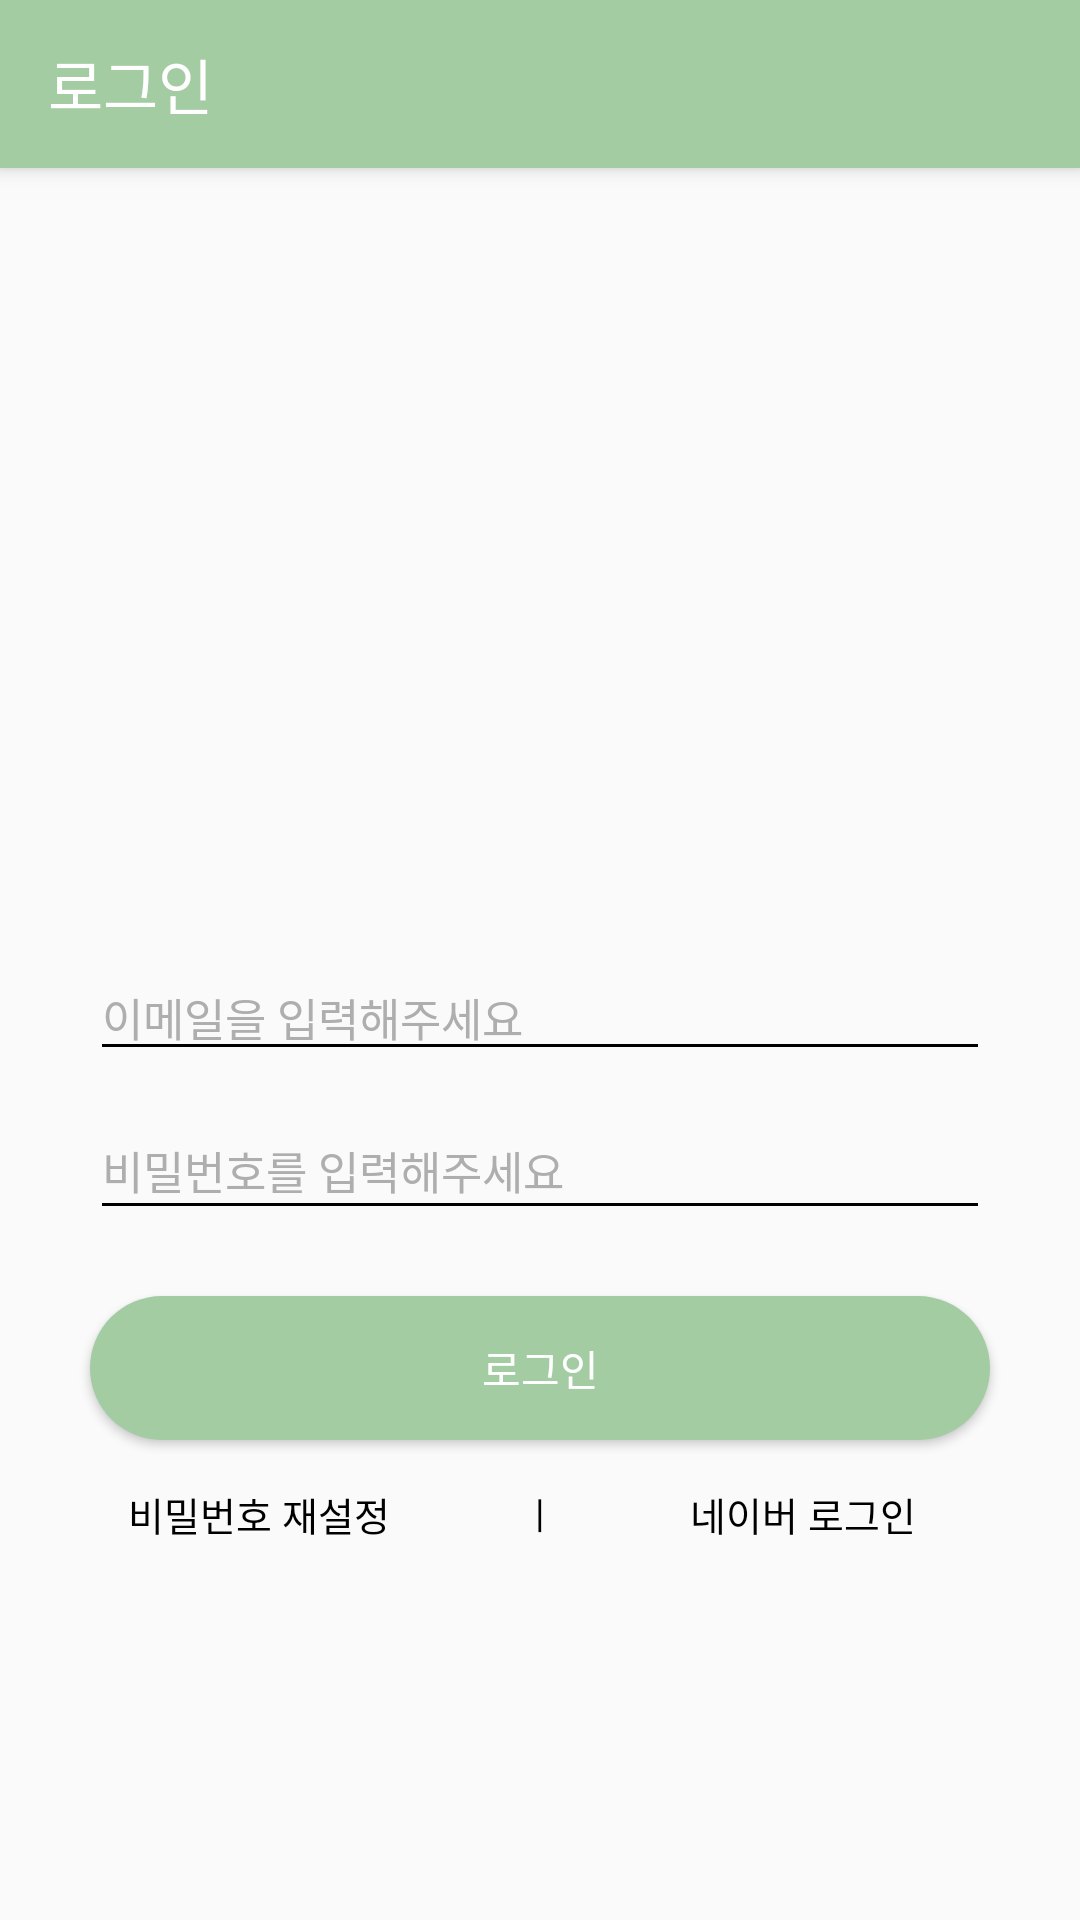

Produce the Android XML layout that renders to this screen, including the resource entries it uses.
<!-- AndroidManifest.xml: application theme Theme.SookCrooge -->
<!-- res/layout/activity_login.xml -->
<?xml version="1.0" encoding="utf-8"?>
<androidx.constraintlayout.widget.ConstraintLayout xmlns:android="http://schemas.android.com/apk/res/android"
    xmlns:app="http://schemas.android.com/apk/res-auto"
    xmlns:tools="http://schemas.android.com/tools"
    android:layout_width="match_parent"
    android:layout_height="match_parent"
    tools:context=".Login">

    <com.google.android.material.appbar.AppBarLayout
        style="@style/Widget.MaterialComponents.Toolbar.Primary"
        android:layout_width="match_parent"
        android:layout_height="wrap_content"
        app:layout_constraintEnd_toEndOf="parent"
        app:layout_constraintStart_toStartOf="parent"
        app:layout_constraintTop_toTopOf="parent">
        <androidx.appcompat.widget.Toolbar
            android:id="@+id/toolbar"
            android:layout_width="match_parent"
            android:layout_height="?attr/actionBarSize"
            app:title="로그인"
            app:titleTextColor="@color/white" />

    </com.google.android.material.appbar.AppBarLayout>

    <ImageView
        android:id="@+id/imageView"
        android:layout_width="wrap_content"
        android:layout_height="82dp"
        android:layout_marginTop="186dp"
        android:src="@drawable/font"
        app:layout_constraintEnd_toEndOf="parent"
        app:layout_constraintStart_toStartOf="parent"
        app:layout_constraintTop_toTopOf="parent" />

    <EditText
        android:id="@+id/login_input_email"
        android:layout_width="300dp"
        android:layout_height="wrap_content"
        android:layout_marginTop="50dp"
        android:backgroundTint="#000000"
        android:hint="이메일을 입력해주세요"
        android:inputType="text"
        android:textColor="#000000"
        android:textColorHint="#AFAEAE"
        android:textSize="15sp"
        app:layout_constraintEnd_toEndOf="parent"
        app:layout_constraintStart_toStartOf="parent"
        app:layout_constraintTop_toBottomOf="@+id/imageView" />

    <EditText
        android:id="@+id/login_input_password"
        android:layout_width="300dp"
        android:layout_height="43dp"
        android:layout_marginTop="10dp"
        android:backgroundTint="#000000"
        android:hint="비밀번호를 입력해주세요"
        android:inputType="textPassword"
        android:textColor="#000000"
        android:textColorHint="#AFAEAE"
        android:textSize="15sp"
        app:layout_constraintEnd_toEndOf="parent"
        app:layout_constraintStart_toStartOf="parent"
        app:layout_constraintTop_toBottomOf="@+id/login_input_email"/>

    <Button
        android:id="@+id/btnLogin"
        android:layout_width="300dp"
        android:layout_height="wrap_content"
        android:layout_marginTop="75dp"
        android:background="@drawable/green_button"
        android:backgroundTint="#a3cca2"
        android:text="로그인"
        android:textColor="@color/white"
        app:layout_constraintEnd_toEndOf="parent"
        app:layout_constraintStart_toStartOf="parent"
        app:layout_constraintTop_toBottomOf="@+id/login_input_email"/>

    <TextView
        android:id="@+id/btnResetPassword"
        android:layout_width="wrap_content"
        android:layout_height="wrap_content"
        android:layout_marginTop="15dp"
        android:layout_marginEnd="230dp"
        android:text="비밀번호 재설정"
        android:textColor="#000000"
        android:textSize="13sp"
        app:layout_constraintEnd_toEndOf="parent"
        app:layout_constraintTop_toBottomOf="@+id/btnLogin" />

    <TextView
        android:id="@+id/line"
        android:layout_width="wrap_content"
        android:layout_height="wrap_content"
        android:layout_marginTop="15dp"
        android:text="|"
        android:textSize="13sp"
        android:textColor="#000000"
        app:layout_constraintEnd_toEndOf="parent"
        app:layout_constraintStart_toStartOf="parent"
        app:layout_constraintTop_toBottomOf="@+id/btnLogin" />

    <TextView
        android:id="@+id/btnNaverLogin"
        android:layout_width="wrap_content"
        android:layout_height="wrap_content"
        android:layout_marginStart="230dp"
        android:layout_marginTop="15dp"
        android:text="네이버 로그인"
        android:textColor="#000000"
        android:textSize="13sp"
        app:layout_constraintStart_toStartOf="parent"
        app:layout_constraintTop_toBottomOf="@+id/btnLogin" />




</androidx.constraintlayout.widget.ConstraintLayout>
<!-- resources referenced by this layout -->
<resources>
  <color name="white">#FFFFFFFF</color>
  <!-- drawable green_button (drawable) -->
  <?xml version="1.0" encoding="utf-8"?>
  <shape xmlns:android="http://schemas.android.com/apk/res/android"
      android:shape="rectangle">
      <solid android:color="@color/main_green"></solid>
      <corners android:radius="230dp" />
  
  </shape>
  <style name="Theme.SookCrooge" parent="Base.Theme.SookCrooge" />
  <color name="main_green">#A3CCA2</color>
  <style name="Base.Theme.SookCrooge" parent="Theme.AppCompat.DayNight.NoActionBar">
          
  =        <item name="colorPrimary">@color/main_green</item>
      </style>
</resources>
